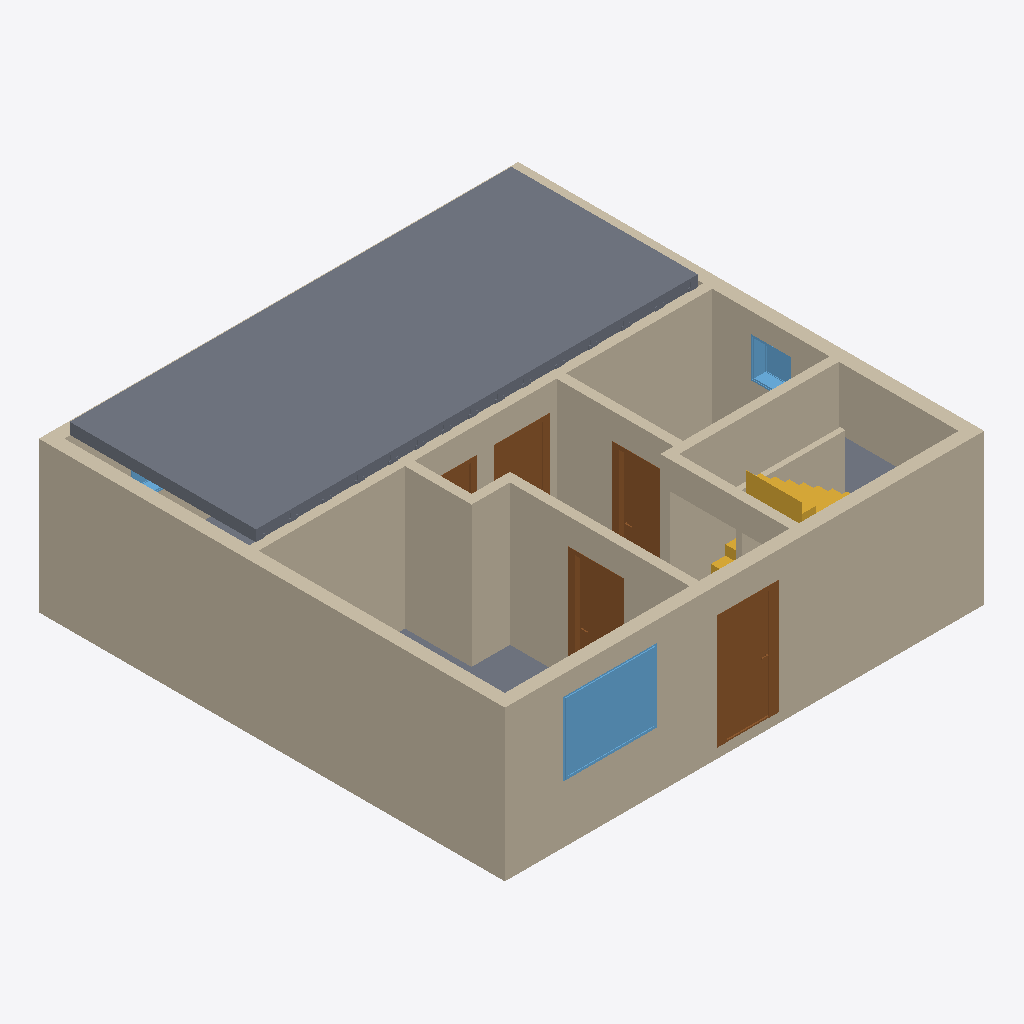
Isometric view of an IFC building model (IFC-SPF (STEP), schema IFC4, length unit metre), seen from the south-west, elements coloured by IFC class: 12 walls (beige), 5 doors (brown), 4 slabs (grey), 3 windows (light blue), 2 stairs (yellow).
Extent 9.0 m × 8.8 m × 3.1 m (x, y, z). Storeys (2): Ground floor at 0.00 m; Ceiling at 2.83 m. Elements (32): 13 IfcWall, 8 IfcSlab, 5 IfcDoor, 4 IfcWindow, 2 IfcStair.

HEADER;
FILE_DESCRIPTION(('ViewDefinition[DesignTransferView]'),'2;1');
FILE_NAME('/dev/null','2026-11-05T22:46:59+01:00',(''),(''),'IfcOpenShell 0.8.5','IfcOpenShell 0.8.5','Nobody');
FILE_SCHEMA(('IFC4'));
ENDSEC;
DATA;
#1=IFCPROJECT('33hQX72dPESvur7nrbXWX$',$,'House 2',$,$,$,$,(#10,#15),#5);
#19=IFCSITE('0JMQCq8sf2e8PZwyHZywIS',$,'Site',$,$,#27,$,$,$,$,$,$,$,$);
#20=IFCBUILDING('3$igUc3BbD1Oy8ZxtOA6D4',$,'House 2',$,$,#32,$,$,$,$,$,$);
#33=IFCBUILDINGSTOREY('0Rf8RWCZDEohiFO_LXTdlk',$,'Ground floor',$,$,#39,$,$,$,0.0);
#40=IFCBUILDINGSTOREY('29HErsMv1FoOKzM9T1ejPd',$,'Ceiling',$,$,#45,$,$,$,2.825);
#2012=IFCSLAB('3BydpbpGP5ufzrn1ablaq8',$,'Ceiling - Pokoj 1 and 2',$,$,#2018,#2022,$,.FLOOR.);
#147=IFCWALL('3M5akcII91LfFq0IRA8YeV',$,'Wall 4',$,$,#156,#167,$,$);
#70=IFCWALL('3mIuPum$n4_v1rDCKgPhLS',$,'Wall 1',$,$,#81,#92,$,$);
#172=IFCWALL('1pZSotp8X0TAOQsuiihNGy',$,'Wall 5',$,$,#182,#193,$,$);
#97=IFCWALL('14tK8DVg502uyt_CgcdLsb',$,'Wall 2',$,$,#106,#117,$,$);
#224=IFCWALL('2OTT686yz8gAQvSA0PgX$M',$,'Hallway - Pokoj 3 lower wall',$,$,#233,#244,$,$);
#349=IFCWALL('31KMq5uuT8A89Brn_hptke',$,'Wall 12',$,$,#358,#369,$,$);
#274=IFCWALL('3CzhaITtH23A1yvi4FVk1K',$,'Hallway - Pokoj 3 upper wall',$,$,#283,#294,$,$);
#324=IFCWALL('2WB1bqUF51uhUwGmpDOiyR',$,'Hallway - bathroom wall',$,$,#333,#344,$,$);
#249=IFCWALL('33mkFObGL5YQuH7zUQlS6w',$,'Hallway - Pokoj 3 wall return',$,$,#258,#269,$,$);
#418=IFCDOOR('2RiYSfgzv0zwMUnVZqAEUe',$,'Entrance door',$,$,#538,#429,$,2.125,0.9,.DOOR.,.SINGLE_SWING_LEFT.,$);
#1699=IFCWINDOW('1b2OUv0YrARBIVVaLHGhCm',$,'Pokoj 3 window',$,$,#1776,#1700,$,1.3750000000000002,1.75,.WINDOW.,.SINGLE_PANEL.,$);
#299=IFCWALL('3UgPzs7y1BrQm9mE3Emd51',$,'Hallway - stairway wall',$,$,#308,#319,$,$);
#889=IFCDOOR('0EEPlesoX8ZujvOyawjl4J',$,'Pokoj 3 door',$,$,#1009,#900,$,2.31,0.9,.DOOR.,.SINGLE_SWING_LEFT.,$);
#1046=IFCDOOR('0QmS2y34nDgOm7M$yCnx5b',$,'Koupelna door',$,$,#1166,#1057,$,2.31,0.9,.DOOR.,.SINGLE_SWING_LEFT.,$);
#122=IFCWALL('3ShYjIIFDD_R8UCsrk98nc',$,'Wall 3',$,$,#131,#142,$,$);
#374=IFCWALL('3hq_M550LAAg5k8DNUYuwo',$,'Stair flight divider',$,$,#384,#395,$,$);
#732=IFCDOOR('0yfTJmOTT65h9Bgv1YxX7S',$,'Pokoj 2 door',$,$,#852,#743,$,2.31,0.9,.DOOR.,.SINGLE_SWING_LEFT.,$);
#1935=IFCSTAIR('0PSdfEfYn0qP2Lhwbu$uAM',$,'Upper stair flight',$,$,#1942,$,$,.STRAIGHT_RUN_STAIR.);
#1387=IFCSLAB('0ZEdso9gX0KgNUqJgmNUvz',$,'Pokoj 3',$,$,#1392,#1399,$,$);
#1795=IFCWINDOW('3cHgbIQBn2v9dyEVr_AsBX',$,'Koupelna window',$,$,#1872,#1796,$,0.75,0.75,.WINDOW.,.SINGLE_PANEL.,$);
#1922=IFCSLAB('2tXAly8U13D9EP5no8erbr',$,'Middle stair landing',$,$,#1927,#1934,$,.LANDING.);
#575=IFCDOOR('3Kb$MKeZb0fADua4lhzVRi',$,'Pokoj 1 door',$,$,#695,#586,$,2.31,0.9,.DOOR.,.SINGLE_SWING_RIGHT.,$);
#1873=IFCSTAIR('22qU9PFyrE4Ac2OVrGrIJM',$,'Lower stair flight',$,$,#1880,$,$,.STRAIGHT_RUN_STAIR.);
#1310=IFCSLAB('1coB3R6xL2O8Q2f$01ogST',$,'Pokoj 1',$,$,#1315,#1322,$,$);
#1507=IFCWINDOW('0XobZLEkzEIQG7mon1OBdI',$,'Pokoj 1 window',$,$,#1584,#1508,$,1.3750000000000002,1.75,.WINDOW.,.SINGLE_PANEL.,$);
ENDSEC;
